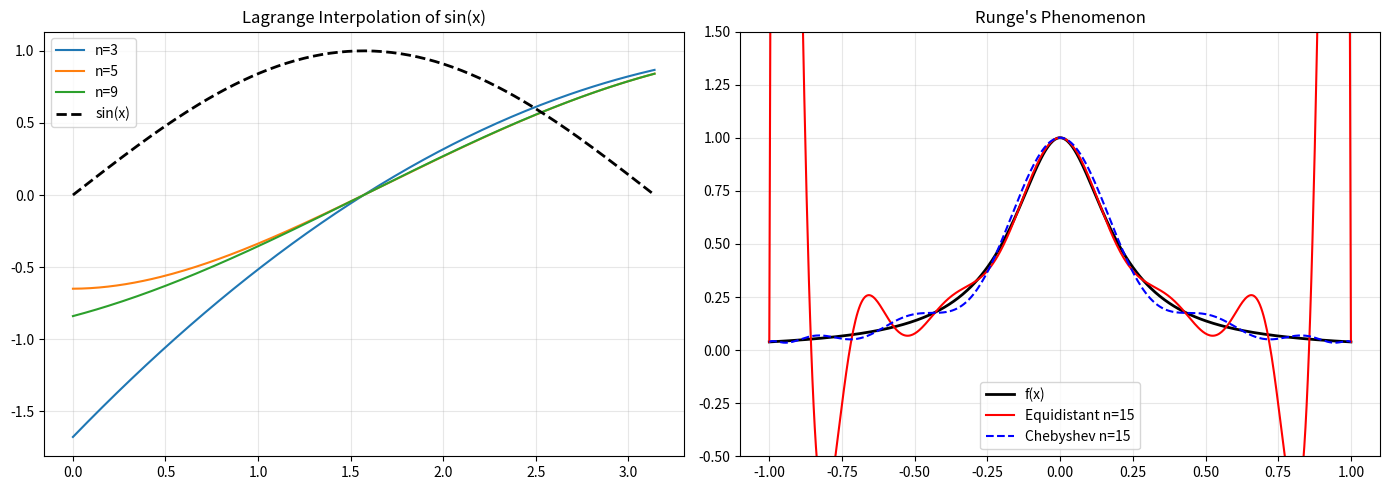

Source code (Python):
"""
Lagrange Interpolation
=======================
Given n+1 data points (x₀,y₀), ..., (xₙ,yₙ), construct the unique
polynomial P(x) of degree ≤ n passing through all points.

Formula:
    P(x) = Σᵢ yᵢ Lᵢ(x)
    
    where Lᵢ(x) = Π_{j≠i} (x - xⱼ)/(xᵢ - xⱼ)  (Lagrange basis polynomials)

Properties:
- Unique polynomial of degree ≤ n through n+1 points.
- Does NOT require equally spaced points.
- Suffers from Runge's phenomenon with equidistant points.
- Adding a new point requires recomputing everything (Newton form fixes this).
- O(n²) to evaluate at one point.
"""

import numpy as np


def lagrange_basis(x_nodes, i, x):
    """
    Evaluate the i-th Lagrange basis polynomial Lᵢ(x).
    
    Lᵢ(x) = Π_{j≠i} (x - xⱼ)/(xᵢ - xⱼ)
    
    Parameters
    ----------
    x_nodes : ndarray – interpolation nodes
    i : int – index of basis polynomial
    x : float or ndarray – evaluation point(s)
    """
    n = len(x_nodes)
    L = np.ones_like(np.atleast_1d(x), dtype=float)
    
    for j in range(n):
        if j != i:
            L *= (x - x_nodes[j]) / (x_nodes[i] - x_nodes[j])
    
    return L


def lagrange_interpolation(x_nodes, y_nodes, x):
    """
    Evaluate the Lagrange interpolating polynomial at x.
    
    Parameters
    ----------
    x_nodes : ndarray – interpolation nodes (n+1 points)
    y_nodes : ndarray – function values at nodes
    x : float or ndarray – evaluation point(s)
    
    Returns
    -------
    P(x) : float or ndarray
    """
    n = len(x_nodes)
    x = np.atleast_1d(np.array(x, dtype=float))
    result = np.zeros_like(x)
    
    for i in range(n):
        result += y_nodes[i] * lagrange_basis(x_nodes, i, x)
    
    return result.squeeze()


def lagrange_error_bound(f_deriv_n1, x_nodes, x):
    """
    Error bound for Lagrange interpolation.
    
    |f(x) - P_n(x)| ≤ |ω(x)| / (n+1)! * max|f^{(n+1)}|
    
    where ω(x) = Π(x - xᵢ) is the nodal polynomial.
    """
    n = len(x_nodes)
    omega = np.prod([x - xi for xi in x_nodes])
    M = f_deriv_n1  # max of (n+1)-th derivative
    bound = abs(omega) / np.math.factorial(n) * M
    return bound


# ============================================================
# Demo
# ============================================================
if __name__ == "__main__":
    print("=" * 60)
    print("LAGRANGE INTERPOLATION DEMO")
    print("=" * 60)

    # --- Example 1: Interpolate sin(x) ---
    print("\n--- Interpolating sin(x) with n points ---")
    for n in [3, 5, 7, 10]:
        x_nodes = np.linspace(0, np.pi, n)
        y_nodes = np.sin(x_nodes)
        
        x_test = np.linspace(0, np.pi, 100)
        y_interp = np.array([lagrange_interpolation(x_nodes, y_nodes, xi) for xi in x_test])
        y_exact = np.sin(x_test)
        
        error = np.max(np.abs(y_interp - y_exact))
        print(f"  n = {n:2d}  |  Max error = {error:.6e}")

    # --- Runge's phenomenon ---
    print("\n--- Runge's Phenomenon: f(x) = 1/(1+25x²) ---")
    runge = lambda x: 1.0 / (1 + 25 * x**2)
    
    x_test = np.linspace(-1, 1, 200)
    for n in [5, 9, 13, 17, 21]:
        # Equally spaced nodes
        x_eq = np.linspace(-1, 1, n)
        y_eq = runge(x_eq)
        y_interp_eq = np.array([lagrange_interpolation(x_eq, y_eq, xi) for xi in x_test])
        err_eq = np.max(np.abs(y_interp_eq - runge(x_test)))

        # Chebyshev nodes (cure for Runge's phenomenon)
        x_cheb = np.cos(np.pi * np.arange(n) / (n - 1))
        y_cheb = runge(x_cheb)
        y_interp_cheb = np.array([lagrange_interpolation(x_cheb, y_cheb, xi) for xi in x_test])
        err_cheb = np.max(np.abs(y_interp_cheb - runge(x_test)))

        print(f"  n={n:2d}: equidistant err = {err_eq:10.4e}  |  "
              f"Chebyshev err = {err_cheb:10.4e}")

    # Plot
    try:
        import matplotlib.pyplot as plt
        fig, axes = plt.subplots(1, 2, figsize=(14, 5))

        # Sin interpolation
        for n in [3, 5, 9]:
            x_nodes = np.linspace(0, np.pi, n)
            y_nodes = np.sin(x_nodes)
            y_interp = np.array([lagrange_interpolation(x_nodes, y_nodes, xi) for xi in x_test])
            axes[0].plot(np.linspace(0, np.pi, 200), y_interp, label=f'n={n}')
        axes[0].plot(np.linspace(0, np.pi, 200), np.sin(np.linspace(0, np.pi, 200)),
                     'k--', lw=2, label='sin(x)')
        axes[0].set_title('Lagrange Interpolation of sin(x)')
        axes[0].legend()
        axes[0].grid(True, alpha=0.3)

        # Runge's phenomenon
        x_fine = np.linspace(-1, 1, 500)
        axes[1].plot(x_fine, runge(x_fine), 'k-', lw=2, label='f(x)')
        
        n = 15
        x_eq = np.linspace(-1, 1, n)
        y_eq_i = np.array([lagrange_interpolation(x_eq, runge(x_eq), xi) for xi in x_fine])
        axes[1].plot(x_fine, y_eq_i, 'r-', label=f'Equidistant n={n}')
        
        x_cheb = np.cos(np.pi * np.arange(n) / (n - 1))
        y_ch_i = np.array([lagrange_interpolation(x_cheb, runge(x_cheb), xi) for xi in x_fine])
        axes[1].plot(x_fine, y_ch_i, 'b--', label=f'Chebyshev n={n}')
        
        axes[1].set_ylim(-0.5, 1.5)
        axes[1].set_title("Runge's Phenomenon")
        axes[1].legend()
        axes[1].grid(True, alpha=0.3)

        plt.tight_layout()
        plt.savefig("lagrange_interpolation.png", dpi=150)
        plt.show()
    except ImportError:
        print("(matplotlib not available)")
